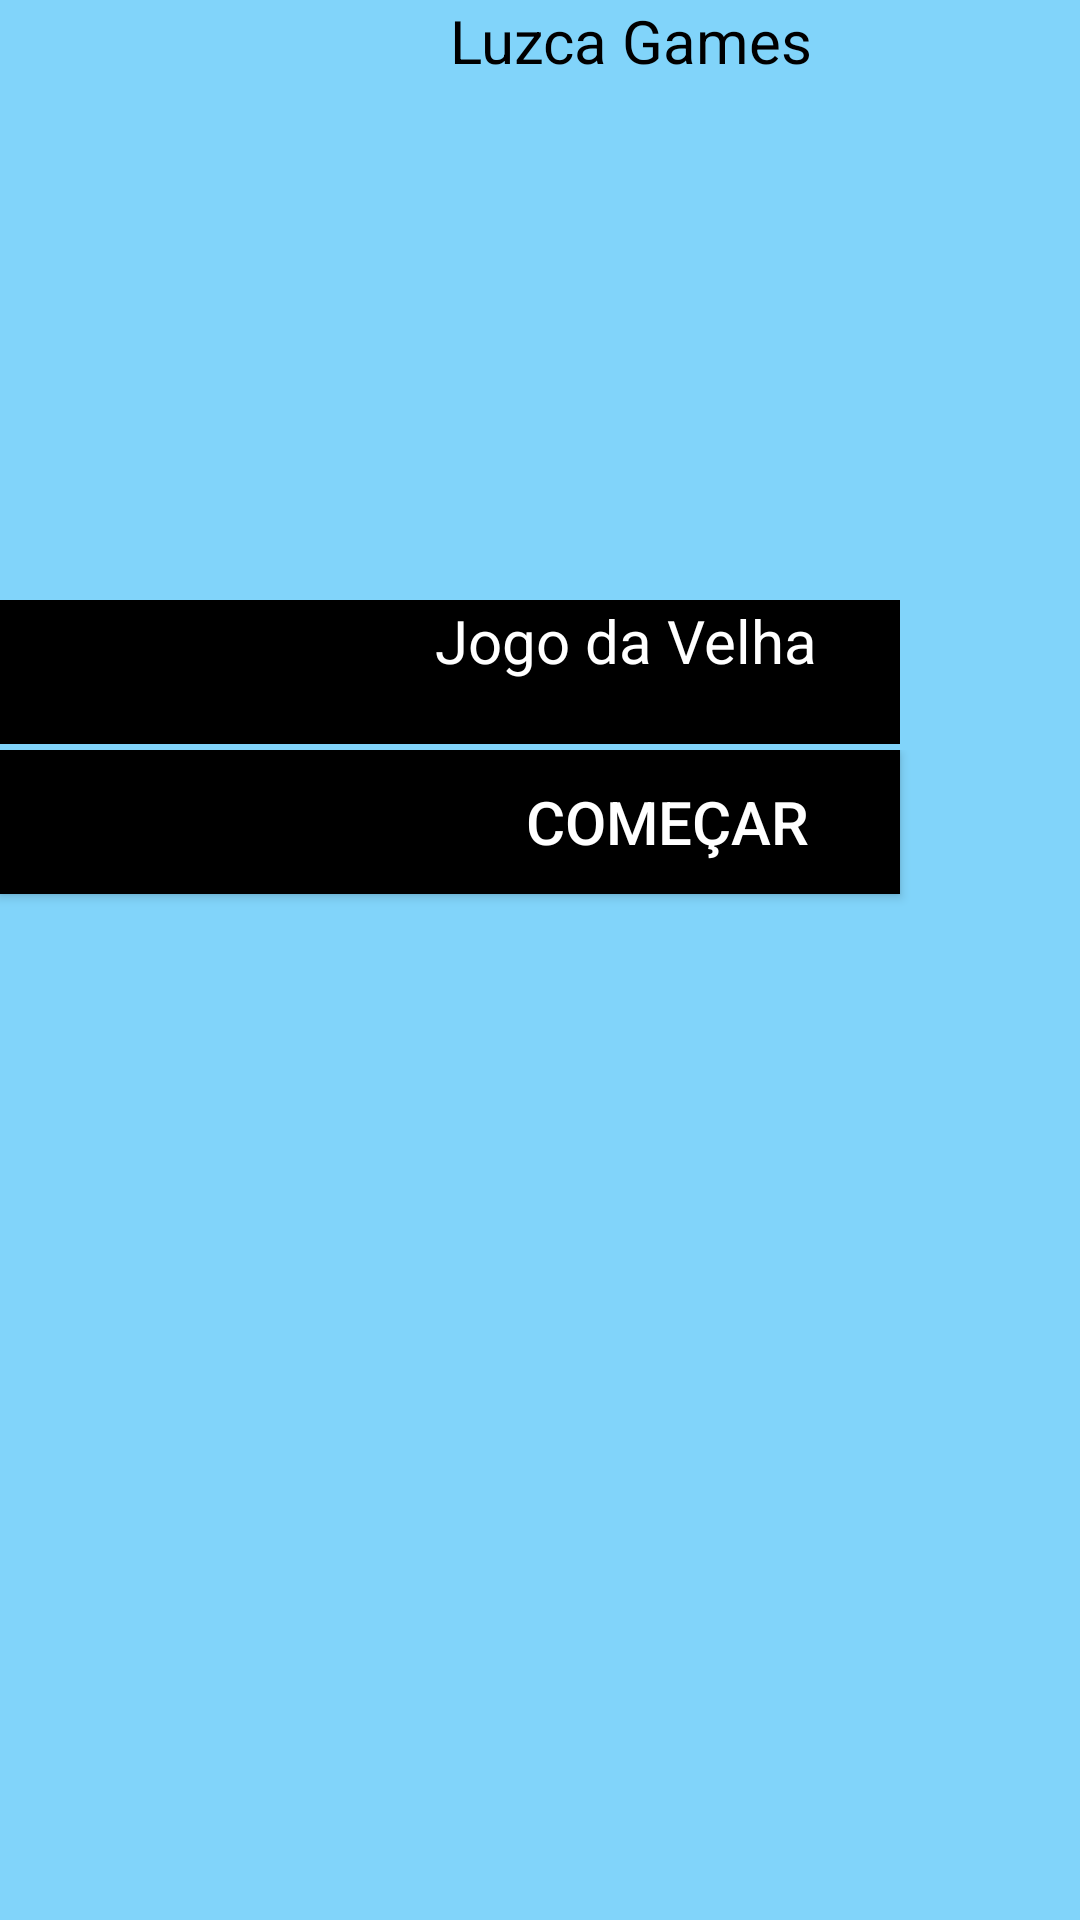

Write the Android layout XML for this screen, with the resource values it uses.
<!-- AndroidManifest.xml: application theme Theme.JogoDaVelhaApp -->
<!-- res/layout/fragment_inicio.xml -->
<?xml version="1.0" encoding="utf-8"?>
<FrameLayout xmlns:android="http://schemas.android.com/apk/res/android"
    xmlns:tools="http://schemas.android.com/tools"
    android:layout_width="match_parent"
    android:layout_height="match_parent"
    tools:context=".fragment.FragmentInicio">

    
    <LinearLayout
        android:layout_width="match_parent"
        android:layout_height="match_parent"
        android:id="@+id/lay_game">
        <TextView
            android:layout_width="match_parent"
            android:layout_height="match_parent"
            android:text="@string/Luzca_games"
            android:paddingLeft="150dp"
            android:background="@color/color200"
            android:textSize="20dp"
            android:textColor="@color/black"

            />
    </LinearLayout>
    <LinearLayout
        android:layout_width="match_parent"
        android:layout_height="match_parent"
        android:paddingTop="200dp"
        android:id="@+id/lay_title">

        <TextView
            android:layout_width="300dp"
            android:layout_height="48dp"
            android:background="@color/color200"
            android:backgroundTint="@color/black"
            android:paddingLeft="145dp"
            android:text="@string/Luzca_game_title"
            android:textColor="@color/white"

            android:textSize="20dp" />
    </LinearLayout>
    <LinearLayout
        android:layout_width="match_parent"
        android:layout_height="match_parent"
        android:paddingTop="250dp"
        android:id="@+id/lay_button">

        <Button
            android:id="@+id/btIniciar"
            android:layout_width="300dp"
            android:layout_height="48dp"
            android:background="@color/color200"
            android:backgroundTint="@color/black"
            android:paddingLeft="145dp"
            android:text="@string/Luzca_game_buuton"
            android:textColor="@color/white"

            android:textSize="20dp"/>
    </LinearLayout>




</FrameLayout>
<!-- resources referenced by this layout -->
<resources>
  <color name="black">#FF000000</color>
  <color name="color200">#81D4FA</color>
  <color name="white">#FFFFFFFF</color>
  <string name="Luzca_game_buuton">Começar</string>
  <string name="Luzca_game_title">Jogo da Velha</string>
  <string name="Luzca_games">Luzca Games</string>
  <style name="Theme.JogoDaVelhaApp" parent="Theme.MaterialComponents.DayNight.DarkActionBar">
          
          <item name="colorPrimary">@color/color200</item>
          <item name="colorPrimaryVariant">@color/color200</item>
          <item name="colorOnPrimary">@color/black</item>
          
          <item name="colorSecondary">@color/teal_200</item>
          <item name="colorSecondaryVariant">@color/teal_700</item>
          <item name="colorOnSecondary">@color/black</item>
  
          <item name="android:statusBarColor" tools:targetApi="l">?attr/colorPrimaryVariant</item>
  
      </style>
  <color name="teal_200">#FF03DAC5</color>
  <color name="teal_700">#FF018786</color>
</resources>
